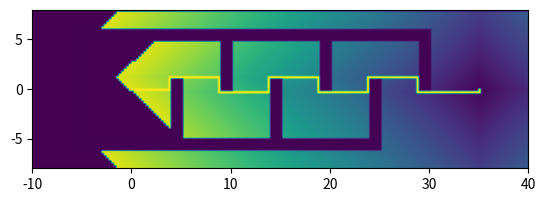

Write Python code to recreate this figure.
import numpy as np
import matplotlib.pyplot as plt
import time

def assign_values(qgoal,xlimits,ylimits):
    """
    assigns initial values to the grid
    """
    grid=np.zeros((len(xspace),len(yspace)))
    for i in range(len(xspace)):
        for j in range(len(yspace)):
            if xspace[i]==qgoal[0] and yspace[j]==qgoal[1]:
                grid[i][j]=2
                pass
            if inside_obstacle((xspace[i],yspace[j]),obstacles)==1:
                grid[i][j]=1
                pass
            pass
        pass
    return grid

def update(grid,number):
    """
    updates the grid to number+1
    """
    for i in range(len(xspace)):
        for j in range(len(yspace)):
            if grid[i][j]==number:
                if xspace[i]==qstart[0] and yspace[j]==qstart[1]:
                    return grid,number
                else:
                    if grid[(i+1)%len(xspace)][j]==0 and i+1<len(xspace):
                        grid[i+1][j]=number+1
                    if grid[max((i-1),0)][j]==0 and i-1>0:
                        grid[i-1][j]=number+1
                    if grid[i][(j+1)%len(yspace)]==0 and j+1<len(yspace):
                        grid[i][j+1]=number+1
                    if grid[i][max((j-1),0)]==0 and j-1>0:
                        grid[i][j-1]=number+1
                    pass
                pass
            pass
        pass
    ax.cla()
    plt.imshow(grid.T,extent=[xlimits[0],xlimits[1],ylimits[0],ylimits[1]])
    plt.pause(0.01)
    return grid

def inside_obstacle(point,obstacle):
    """
    returns 1 if the point is inside any obstacles
    0 otherwise
    """
    for obs in obstacle:
        if point[0]>=obs[0][0] and point[0]<=obs[0][2] and point[1]>=obs[1][0] and point[1]<=obs[1][2]:
            return 1
    return 0

def find_path(grid,number):
    """
    plots a path from qgoal to qstart
    """
    pathcolour=number+10
    i=np.where(xspace==qstart[0])
    i=i[0][0]
    j=np.where(yspace==qstart[1])
    j=j[0][0]
    grid[(i)][j]=pathcolour
    distance=0
    while number>2:
        if grid[(i+1)][j]==number-1:
            ax.cla()
            i=i+1
            distance=distance+gridsize
            grid[(i)][j]=pathcolour
            plt.imshow(grid.T,extent=[xlimits[0],xlimits[1],ylimits[0],ylimits[1]])
            plt.pause(0.01)
            number=number-1
            continue
        elif grid[(i-1)][j]==number-1:
            ax.cla()
            i=i-1
            distance=distance+gridsize
            grid[(i)][j]=pathcolour
            plt.imshow(grid.T,extent=[xlimits[0],xlimits[1],ylimits[0],ylimits[1]])
            plt.pause(0.01)
            number=number-1
            continue
        elif grid[(i)][j+1]==number-1:
            ax.cla()
            j=j+1
            distance=distance+gridsize
            grid[(i)][j]=pathcolour
            plt.imshow(grid.T,extent=[xlimits[0],xlimits[1],ylimits[0],ylimits[1]])
            plt.pause(0.01)
            number=number-1
            continue
        elif grid[(i)][j-1]==number-1:
            ax.cla()
            j=j-1
            distance=distance+gridsize
            grid[(i)][j]=pathcolour
            plt.imshow(grid.T,extent=[xlimits[0],xlimits[1],ylimits[0],ylimits[1]])
            plt.pause(0.01)
            number=number-1
            continue
        pass
    return distance


if __name__ == "__main__":

    initialtime=time.time()

    # xlimits=(-2,12)
    # ylimits=(-5,5)
    # qstart=(0,0)
    # qgoal=(10,0)
    # obstacles=[[(3.5,4.5,4.5,3.5),(0.5,0.5,1.5,1.5)],
    #            [(6.5,7.5,7.5,6.5),(-1.5,-1.5,-0.5,-0.5)]]

    # xlimits=(-2.,15.)
    # ylimits=(-2.,15.)
    # qstart=(0.00,0.00)
    # qgoal=(10.00,10.00)
    # obstacles=[[(1,2,2,1),(1,1,5,5)],
    #            [(3,4,4,3),(4,4,12,12)],
    #            [(3,12,12,3),(12,12,13,13)],
    #            [(12,13,13,12),(5,5,13,13)],
    #            [(6,12,12,6),(5,5,6,6)]]

    xlimits=(-10,40)
    ylimits=(-8,8)
    qstart=(0,0)
    qgoal=(35,0)
    obstacles=[[(-6,25,25,-6),(-6,-6,-5,-5)],
               [(-6,30,30,-6),(5,5,6,6)],
               [(-6,-5,-5,-6),(-5,-5,5,5)],
               [(4,5,5,4),(-5,-5,1,1)],
               [(9,10,10,9),(0,0,5,5)],
               [(14,15,15,14),(-5,-5,1,1)],
               [(19,20,20,19),(0,0,5,5)],
               [(24,25,25,24),(-5,-5,1,1)],
               [(29,30,30,29),(0,0,5,5)]]

    gridsize=0.25

    xspace=np.arange(xlimits[0],xlimits[1],gridsize)
    xspace=np.round(xspace,2)
    yspace=np.arange(ylimits[1],ylimits[0],-gridsize)
    yspace=np.round(yspace,2)
    grid=assign_values(qgoal,xlimits,ylimits)
    fig,ax=plt.subplots()
    number=2
    while True:
        newgrid=update(grid,number)
        if len(newgrid)==2:
            grid,number=newgrid
            print("found qstart on step number",number)
            break
        else:
            grid=newgrid
            number=number+1
            pass
    dist=find_path(grid,number)
    print("Total distace of the path is:",np.round(dist,2))
    print("time taken",time.time()-initialtime)
    plt.imshow(grid.T,extent=[xlimits[0],xlimits[1],ylimits[0],ylimits[1]])
    plt.show()
    pass